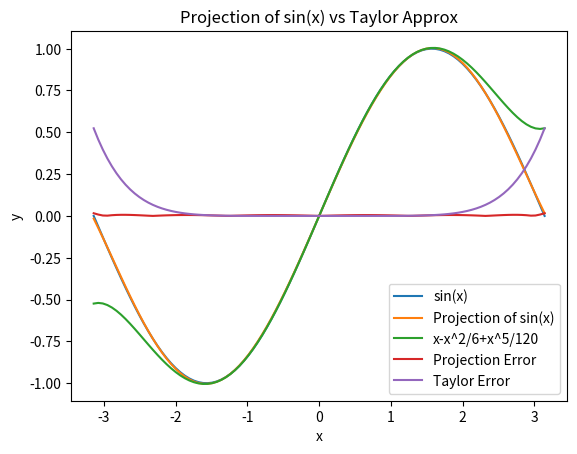

Python code for this plot:
import numpy as np
import sympy as sp
import matplotlib.pyplot as plt

def inner_product(f, g):
    r = sp.integrate(f*g, (x, -sp.pi, sp.pi))
    return r


def norm(f):
    r = sp.sqrt(inner_product(f, f))
    return r


def project(x, V):
    r = inner_product(x, V) / inner_product(V, V) * V
    return r


def graham_schmidt(V, normalize=False):
    U = []
    for i in range(len(V)):
        u = V[i]
        for j in range(i):
            u = u - project(V[i], V[j])
        U.append(u)

    if normalize:
        for i in range(len(U)):
            U[i] = U[i] / norm(U[i])

    return U


def generate_matrix(x, V):
    l = len(V)
    A = sp.zeros(l, l)
    b = sp.zeros(l, 1)
    for i in range(l):
        for j in range(l):
            A[i, j] = inner_product(V[i], V[j])
        b[i] = inner_product(V[i], x)
    return A, b


def euclidean_length(V):
    s = 0
    for v in V:
        s += v**2
    return sp.sqrt(s)


# ============================== PART A ==============================
x, V, E, g = sp.symbols('x V E g')
g = sp.sin(x)

V = sp.Matrix([x**i for i in range(6)])
E = graham_schmidt(V, normalize=True)

# ============================== PART B ==============================
"""
a = [0, 0.987862135574674, 0, -0.155271410633429, 0, 0.00564311797634681]
"""

# Generate column of a values Ac = b
A, b = generate_matrix(g, V)
A_inv = A ** -1

# Solve for x
c = A_inv*b
c_eval = c.evalf()

# ============================== PART C -- Notice a Pattern ==============================
"""
The coefficients of a_0, a_2, and a_4 are all zero. This is intuitively correct, because these are even functions.
We know that the product of an even and an odd function is odd, and the integral of an odd function over the interval 
[-x0, x0] is equal to zero.
"""
# ============================== PART D ==============================
"""
The Taylor approximation is most accurate near x=0, but the error grows as abs(x) diverges from 0.
The projection, however, is much better in the end regions near x=-pi and x=+pi. Its error is fairly uniform throughout 
the region [-pi, +pi]. This is because these specific parameters best define the function sin(x) over this interval for 
polynomials with degree 5 or less. The projection approximation has smaller coefficients for the larger terms, which 
means that it does not diverge from sin(x) as quickly for larger numbers--however, near x=0, it is not as accurate as 
the Taylor approximation.
"""

# Create linspace line
N = 100
line = np.linspace(-np.pi, np.pi, N)
sin = np.sin(line)

# Figure out projection approximation
func = c.T * V
func = sp.lambdify(x, func)
g_proj = func(line).reshape(N,)

# Figure out Taylor's approximation
g_tay = line - np.power(line, 3) / 6 + np.power(line, 5) / 120

# Figure out error
proj_error = np.abs(sin - g_proj)
tay_error = np.abs(sin - g_tay)

# Plot
plt.subplot(1, 1, 1)
plt.plot(line, sin, label='sin(x)')
plt.plot(line, g_proj, label='Projection of sin(x)')
plt.plot(line, g_tay, label='x-x^2/6+x^5/120')
plt.plot(line, proj_error, label='Projection Error')
plt.plot(line, tay_error, label='Taylor Error')
plt.title('Projection of sin(x) vs Taylor Approx')
plt.legend()
plt.xlabel('x')
plt.ylabel('y')
plt.show()
